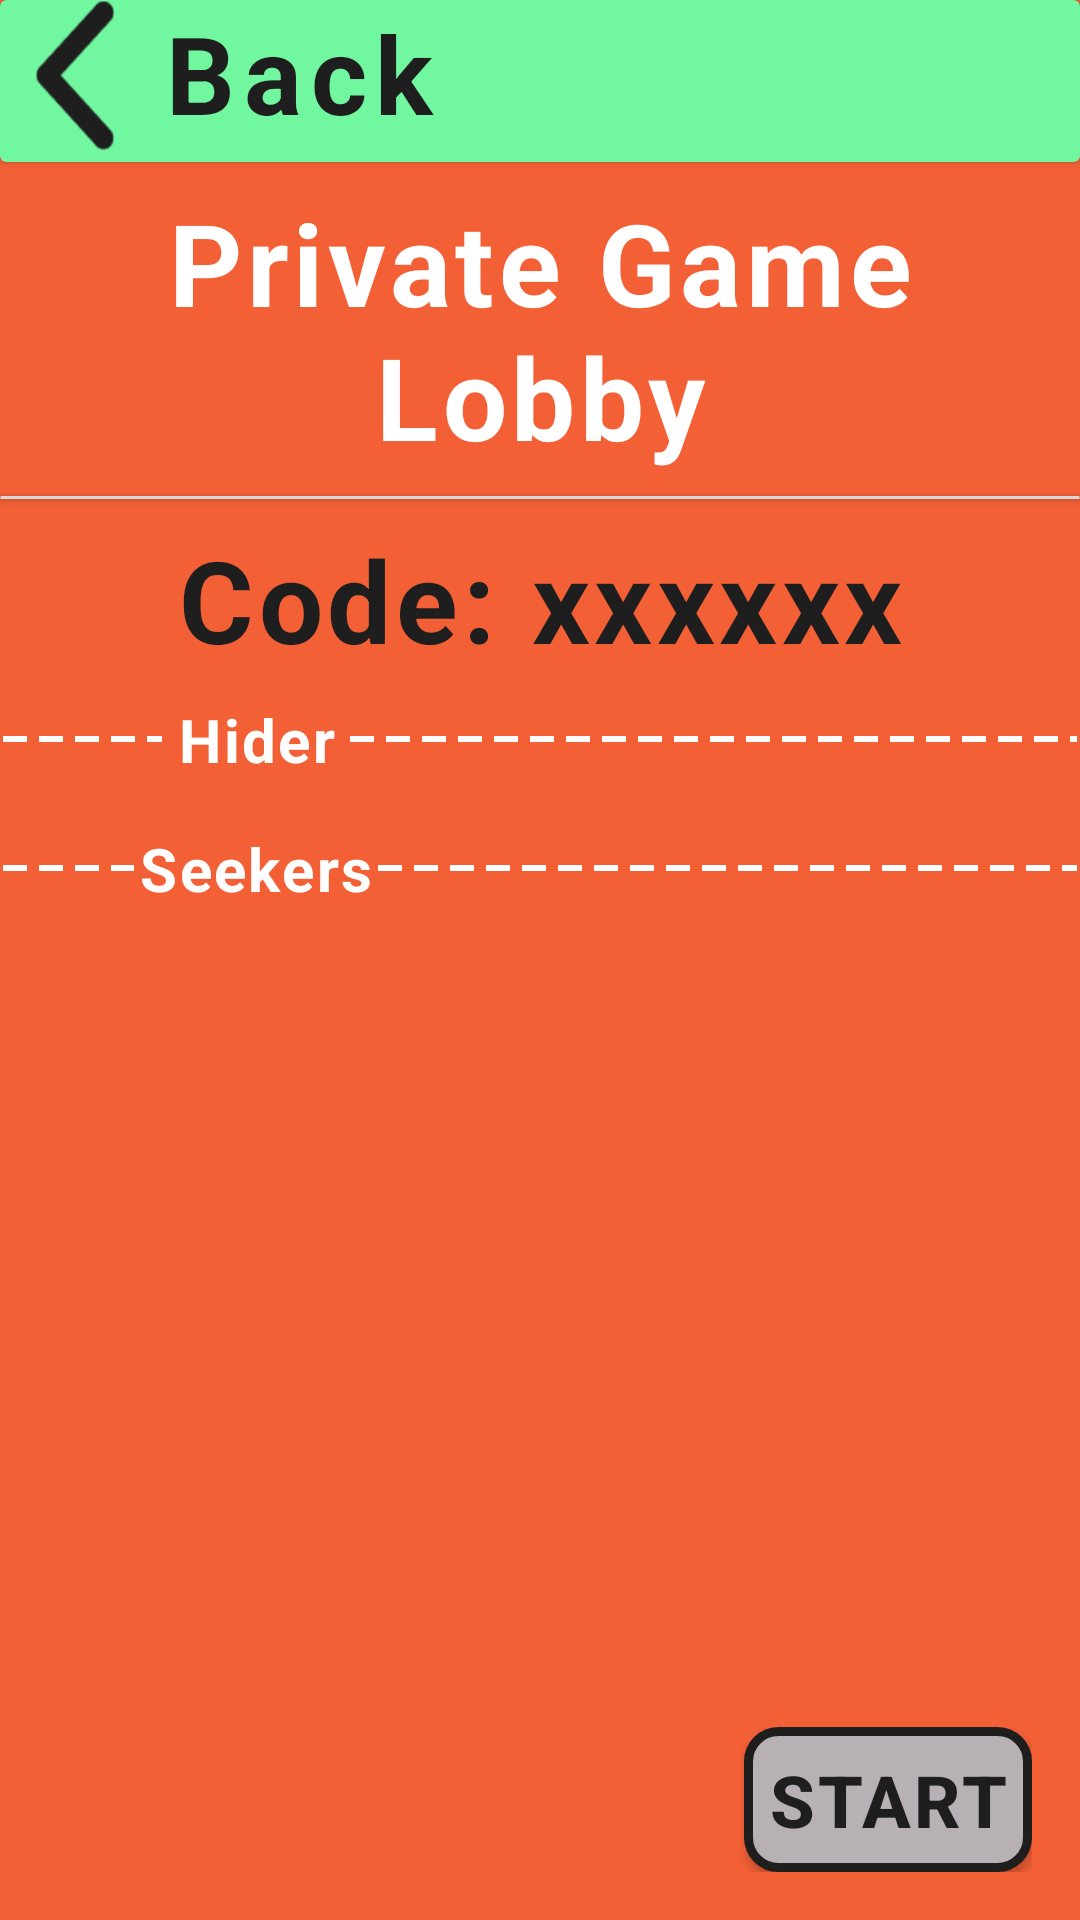

The Android layout XML behind this screen, and the referenced resources:
<!-- AndroidManifest.xml: application theme Theme.MuseumHideAndSeek -->
<!-- res/layout/activity_lobby.xml -->
<?xml version="1.0" encoding="utf-8"?>
<androidx.constraintlayout.widget.ConstraintLayout xmlns:android="http://schemas.android.com/apk/res/android"
    xmlns:app="http://schemas.android.com/apk/res-auto"
    xmlns:tools="http://schemas.android.com/tools"
    android:id="@+id/background"
    android:layout_width="match_parent"
    android:layout_height="match_parent"
    android:background="@color/red_2"
    tools:context="com.example.museumhideandseek.activities.LobbyActivity">

    <androidx.cardview.widget.CardView
        android:id="@+id/backCard"
        android:layout_width="0dp"
        android:layout_height="wrap_content"
        app:cardBackgroundColor="@color/green_1"
        app:layout_constraintEnd_toEndOf="parent"
        app:layout_constraintHorizontal_bias="0.0"
        app:layout_constraintStart_toStartOf="parent"
        app:layout_constraintTop_toTopOf="parent">

        <LinearLayout
            android:layout_width="wrap_content"
            android:layout_height="50dp"
            android:layout_marginBottom="4dp"
            android:onClick="onBackClick"
            android:orientation="horizontal">

            <ImageView
                android:id="@+id/backArrow"
                android:layout_width="wrap_content"
                android:layout_height="50dp"
                android:rotation="180"
                app:srcCompat="@drawable/arrow" />

            <TextView
                android:id="@+id/backText"
                android:layout_width="0dp"
                android:layout_height="wrap_content"
                android:layout_marginStart="4dp"
                android:layout_weight="1"
                android:letterSpacing="0.08"
                android:text="@string/back"
                android:textColor="@color/grey_1"
                android:textSize="36sp"
                android:textStyle="bold" />
        </LinearLayout>
    </androidx.cardview.widget.CardView>

    <TextView
        android:id="@+id/lobbyText"
        android:layout_width="0dp"
        android:layout_height="wrap_content"
        android:layout_marginTop="8dp"
        android:layout_weight="1"
        android:letterSpacing="0.04"
        android:text="@string/lobby_private_game"
        android:textAlignment="center"
        android:textColor="@color/white"
        android:textSize="38sp"
        android:textStyle="bold"
        app:layout_constraintEnd_toEndOf="parent"
        app:layout_constraintHorizontal_bias="0.0"
        app:layout_constraintStart_toStartOf="parent"
        app:layout_constraintTop_toBottomOf="@+id/backCard" />

    <androidx.cardview.widget.CardView
        android:id="@+id/divider2"
        android:layout_width="0dp"
        android:layout_height="1dp"
        android:layout_marginTop="8dp"
        app:cardBackgroundColor="@color/grey_2"
        app:layout_constraintEnd_toEndOf="parent"
        app:layout_constraintStart_toStartOf="parent"
        app:layout_constraintTop_toBottomOf="@+id/lobbyText" />

    <TextView
        android:id="@+id/codeText"
        android:layout_width="0dp"
        android:layout_height="wrap_content"
        android:layout_marginTop="8dp"
        android:layout_weight="1"
        android:letterSpacing="0.04"
        android:text="@string/code_game"
        android:textAlignment="center"
        android:textColor="@color/grey_1"
        android:textSize="38sp"
        android:textStyle="bold"
        app:layout_constraintEnd_toEndOf="parent"
        app:layout_constraintStart_toStartOf="parent"
        app:layout_constraintTop_toBottomOf="@+id/divider2" />

    <LinearLayout
        android:id="@+id/linearLayout"
        android:layout_width="0dp"
        android:layout_height="wrap_content"
        android:layout_marginTop="8dp"
        android:orientation="horizontal"
        app:layout_constraintEnd_toEndOf="parent"
        app:layout_constraintStart_toStartOf="parent"
        app:layout_constraintTop_toBottomOf="@+id/codeText">

        <ImageView
            android:id="@+id/imageView7"
            android:layout_width="44dp"
            android:layout_height="4dp"
            android:layout_gravity="center"
            android:layout_weight="4"
            app:srcCompat="@drawable/divider_dashed" />

        <Space
            android:layout_width="wrap_content"
            android:layout_height="wrap_content"
            android:layout_weight="1" />

        <TextView
            android:id="@+id/textView4"
            android:layout_width="wrap_content"
            android:layout_height="wrap_content"
            android:layout_weight="1"
            android:letterSpacing="0.04"
            android:text="@string/Hider"
            android:textAlignment="center"
            android:textColor="@color/white"
            android:textSize="20sp"
            android:textStyle="bold" />

        <Space
            android:layout_width="wrap_content"
            android:layout_height="wrap_content"
            android:layout_weight="1" />

        <ImageView
            android:id="@+id/imageView6"
            android:layout_width="233dp"
            android:layout_height="4dp"
            android:layout_gravity="center"
            android:layout_weight="4"
            app:srcCompat="@drawable/divider_dashed" />
    </LinearLayout>

    <LinearLayout
        android:id="@+id/linearLayout2"
        android:layout_width="0dp"
        android:layout_height="wrap_content"
        android:layout_marginTop="8dp"
        android:orientation="horizontal"
        app:layout_constraintEnd_toEndOf="parent"
        app:layout_constraintStart_toStartOf="parent"
        app:layout_constraintTop_toBottomOf="@+id/hiderList">

        <ImageView
            android:id="@+id/imageView9"
            android:layout_width="44dp"
            android:layout_height="4dp"
            android:layout_gravity="center"
            android:layout_weight="4"
            app:srcCompat="@drawable/divider_dashed" />

        <Space
            android:layout_width="wrap_content"
            android:layout_height="wrap_content"
            android:layout_weight="1" />

        <TextView
            android:id="@+id/textView5"
            android:layout_width="wrap_content"
            android:layout_height="wrap_content"
            android:layout_weight="1"
            android:letterSpacing="0.04"
            android:text="@string/Seeker"
            android:textAlignment="center"
            android:textColor="@color/white"
            android:textSize="20sp"
            android:textStyle="bold" />

        <Space
            android:layout_width="wrap_content"
            android:layout_height="wrap_content"
            android:layout_weight="1" />

        <ImageView
            android:id="@+id/imageView8"
            android:layout_width="233dp"
            android:layout_height="4dp"
            android:layout_gravity="center"
            android:layout_weight="4"
            app:srcCompat="@drawable/divider_dashed" />
    </LinearLayout>

    <androidx.recyclerview.widget.RecyclerView
        android:id="@+id/hiderList"
        android:layout_width="0dp"
        android:layout_height="wrap_content"
        android:layout_marginTop="8dp"
        app:layout_constraintEnd_toEndOf="parent"
        app:layout_constraintStart_toStartOf="parent"
        app:layout_constraintTop_toBottomOf="@+id/linearLayout" />

    <androidx.recyclerview.widget.RecyclerView
        android:id="@+id/seekerList"
        android:layout_width="0dp"
        android:layout_height="0dp"
        android:layout_marginTop="8dp"
        android:layout_marginBottom="8dp"
        app:layout_constraintBottom_toTopOf="@+id/linearLayout3"
        app:layout_constraintEnd_toEndOf="parent"
        app:layout_constraintStart_toStartOf="parent"
        app:layout_constraintTop_toBottomOf="@+id/linearLayout2" />

    <LinearLayout
        android:id="@+id/linearLayout3"
        android:layout_width="0dp"
        android:layout_height="wrap_content"
        android:layout_marginEnd="16dp"
        android:layout_marginBottom="16dp"
        android:gravity="end|center"
        android:orientation="horizontal"
        app:layout_constraintBottom_toBottomOf="parent"
        app:layout_constraintEnd_toEndOf="parent"
        app:layout_constraintStart_toStartOf="parent">

        <Button
            android:id="@+id/startButton"
            android:layout_width="96dp"
            android:layout_height="wrap_content"
            android:background="@drawable/submit_button"
            android:letterSpacing="0.04"
            android:onClick="startOnClick"
            android:padding="8dp"
            android:text="@string/start"
            android:textColor="@color/grey_1"
            android:textSize="24sp"
            android:textStyle="bold" />
    </LinearLayout>


</androidx.constraintlayout.widget.ConstraintLayout>
<!-- resources referenced by this layout -->
<resources>
  <color name="green_1">#71F79F</color>
  <color name="grey_1">#1E1E1E</color>
  <color name="grey_2">#D9D9D9</color>
  <color name="red_2">#F46036</color>
  <color name="white">#FFFFFFFF</color>
  <!-- drawable arrow: png bitmap (drawable, 1406 bytes) -->
  <!-- drawable divider_dashed (drawable) -->
  <?xml version="1.0" encoding="utf-8"?>
  <shape xmlns:android="http://schemas.android.com/apk/res/android"
      android:shape="line">
  
      <stroke
          android:color="@color/white"
          android:width="2dp"
          android:dashGap="4dp"
          android:dashWidth="8dp"/>
  
      <size android:height="2dp" />
  </shape>
  <!-- drawable submit_button (drawable) -->
  <?xml version="1.0" encoding="utf-8"?>
  <layer-list xmlns:android="http://schemas.android.com/apk/res/android">
  <item>
      <layer-list>
          
          <item>
              <shape android:shape="rectangle">
                  <solid android:color="@color/pink_1"/>
                  <corners android:radius="10dp" />
                  <stroke android:color="@color/grey_1" android:width="3dp"/>
              </shape>
          </item>
      </layer-list>
  </item>
  </layer-list>
  <string name="Hider">Hider</string>
  <string name="Seeker">Seekers</string>
  <string name="back">Back</string>
  <string name="code_game">Code: xxxxxx</string>
  <string name="lobby_private_game">Private Game Lobby</string>
  <string name="start">Start</string>
  <style name="Theme.MuseumHideAndSeek" parent="Base.Theme.MuseumHideAndSeek" />
  <color name="pink_1">#B7B0B4</color>
  <style name="Base.Theme.MuseumHideAndSeek" parent="Theme.AppCompat.DayNight.NoActionBar">
          
          
      </style>
</resources>
